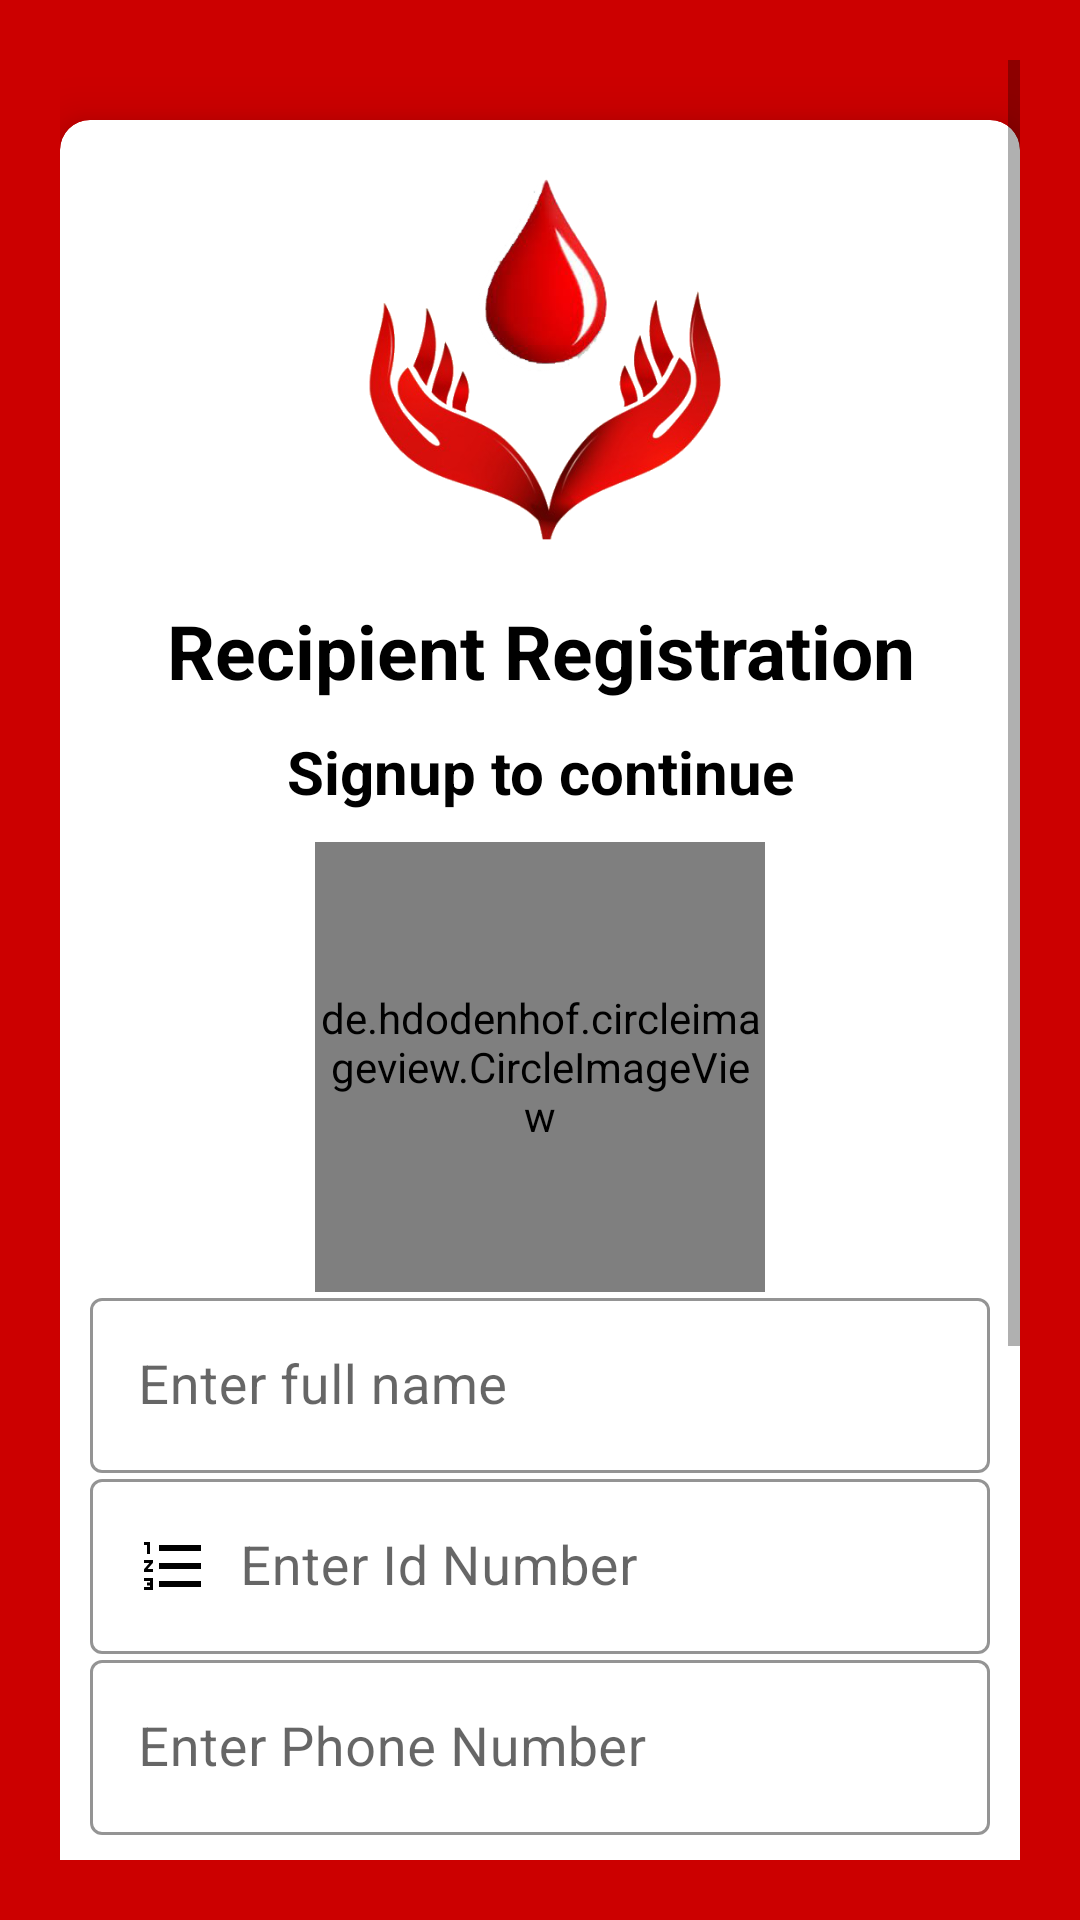

Android layout source for this screen:
<!-- AndroidManifest.xml: application theme Theme.AndroidBloodBank -->
<!-- res/layout/activity_recipient_registration.xml -->
<?xml version="1.0" encoding="utf-8"?>
<ScrollView xmlns:android="http://schemas.android.com/apk/res/android"
    xmlns:app="http://schemas.android.com/apk/res-auto"
    xmlns:tools="http://schemas.android.com/tools"
    android:layout_width="match_parent"
    android:layout_height="match_parent"
    android:orientation="vertical"
    android:padding="20dp"
    android:background="#cc0000"
    tools:context=".RecipientRegistrationActivity">

    <androidx.cardview.widget.CardView
        android:layout_width="match_parent"
        android:layout_height="wrap_content"
        android:layout_marginTop="20dp"
        app:cardCornerRadius="10dp"
        app:cardElevation="10dp"
        android:background="#fff"
        android:elevation="10dp">

        <LinearLayout
            android:layout_width="match_parent"
            android:layout_height="wrap_content"
            android:layout_margin="10dp"
            android:orientation="vertical">

            <ImageView

                android:layout_width="150dp"
                android:layout_height="150dp"
                android:layout_gravity="center"
                android:layout_marginTop="0dp"
                android:src="@drawable/logo"/>

            <TextView

                android:text="Recipient Registration"
                android:textColor="#000"
                android:textSize="25sp"
                android:textStyle="bold"
                android:gravity="center"
                android:layout_width="match_parent"
                android:layout_height="wrap_content"/>

            <TextView

                android:text="Signup to continue"
                android:textColor="#000"
                android:textSize="20sp"
                android:gravity="center"
                android:textStyle="bold"
                android:layout_marginTop="10dp"
                android:layout_width="match_parent"
                android:layout_height="wrap_content"/>

            <LinearLayout
                android:layout_width="match_parent"
                android:layout_height="wrap_content"
                android:layout_marginTop="10dp"
                android:orientation="vertical"
                android:layout_marginBottom="20dp">

                <de.hdodenhof.circleimageview.CircleImageView
                    android:id="@+id/profile_image"
                    android:layout_width="150dp"
                    android:layout_height="150dp"
                    android:src="@drawable/profile"
                    app:civ_border_width="2dp"
                    android:layout_gravity="center"
                    app:civ_border_color="#FF000000"/>

                <com.google.android.material.textfield.TextInputLayout
                    android:layout_width="match_parent"
                    android:layout_height="wrap_content"
                    android:theme="@style/TextInputLayoutStyle"
                    app:boxStrokeColor="#000"
                    app:hintTextAppearance="@color/purple_200"
                    style="@style/Widget.MaterialComponents.TextInputLayout.OutlinedBox.Dense">

                    <com.google.android.material.textfield.TextInputEditText
                        android:id="@+id/registerFullName"
                        android:layout_width="match_parent"
                        android:layout_height="wrap_content"
                        android:hint="Enter full name"
                        android:inputType="text"
                        android:drawablePadding="10dp"
                        android:textColor="#000"
                        android:textSize="18sp"
                        android:textColorHint="#000"
                        android:drawableStart="@drawable/ic_person"/>
                </com.google.android.material.textfield.TextInputLayout>

                <com.google.android.material.textfield.TextInputLayout
                    android:layout_width="match_parent"
                    android:layout_height="wrap_content"
                    android:theme="@style/TextInputLayoutStyle"
                    app:boxStrokeColor="#000"
                    app:hintTextAppearance="@color/purple_200"
                    style="@style/Widget.MaterialComponents.TextInputLayout.OutlinedBox.Dense">

                    <com.google.android.material.textfield.TextInputEditText
                        android:id="@+id/registerIdNumber"
                        android:layout_width="match_parent"
                        android:layout_height="wrap_content"
                        android:hint="Enter Id Number"
                        android:inputType="number"
                        android:drawablePadding="10dp"
                        android:textColor="#000"
                        android:textSize="18sp"
                        android:textColorHint="#000"
                        android:drawableStart="@drawable/ic_idnumber"/>
                </com.google.android.material.textfield.TextInputLayout>

                <com.google.android.material.textfield.TextInputLayout
                    android:layout_width="match_parent"
                    android:layout_height="wrap_content"
                    android:theme="@style/TextInputLayoutStyle"
                    app:boxStrokeColor="#000"
                    app:hintTextAppearance="@color/purple_200"
                    style="@style/Widget.MaterialComponents.TextInputLayout.OutlinedBox.Dense">

                    <com.google.android.material.textfield.TextInputEditText
                        android:id="@+id/registerPhoneNumber"
                        android:layout_width="match_parent"
                        android:layout_height="wrap_content"
                        android:hint="Enter Phone Number"
                        android:drawablePadding="10dp"
                        android:inputType="number"
                        android:textColor="#000"
                        android:textSize="18sp"
                        android:textColorHint="#000"
                        android:drawableStart="@drawable/ic_phone"/>
                </com.google.android.material.textfield.TextInputLayout>

                <Spinner

                    android:gravity="center"
                    android:layout_gravity="center"
                    android:id="@+id/bloodGroupsSpinner"
                    android:background="#fff"
                    android:layout_marginStart="9dp"
                    android:layout_marginTop="10dp"
                    android:layout_marginBottom="10dp"
                    android:layout_width="match_parent"
                    android:entries="@array/bloodgroups"
                    android:layout_height="wrap_content"/>

                <com.google.android.material.textfield.TextInputLayout
                    android:layout_width="match_parent"
                    android:layout_height="wrap_content"
                    android:theme="@style/TextInputLayoutStyle"
                    app:boxStrokeColor="#000"
                    app:hintTextAppearance="@color/purple_200"
                    style="@style/Widget.MaterialComponents.TextInputLayout.OutlinedBox.Dense">

                    <com.google.android.material.textfield.TextInputEditText
                        android:id="@+id/registerEmail"
                        android:layout_width="match_parent"
                        android:layout_height="wrap_content"
                        android:hint="Enter Email"
                        android:inputType="textEmailAddress"
                        android:drawablePadding="10dp"
                        android:textColor="#000"
                        android:textSize="18sp"
                        android:textColorHint="#000"
                        android:drawableStart="@drawable/ic_email"/>
                </com.google.android.material.textfield.TextInputLayout>

                <com.google.android.material.textfield.TextInputLayout
                    android:layout_width="match_parent"
                    android:layout_height="wrap_content"
                    android:theme="@style/TextInputLayoutStyle"
                    app:passwordToggleEnabled="true"
                    app:boxStrokeColor="#000"
                    app:hintTextAppearance="@color/purple_200"
                    style="@style/Widget.MaterialComponents.TextInputLayout.OutlinedBox.Dense">

                    <com.google.android.material.textfield.TextInputEditText
                        android:id="@+id/registerPassword"
                        android:layout_width="match_parent"
                        android:layout_height="wrap_content"
                        android:hint="Enter Password"
                        android:drawablePadding="10dp"
                        android:inputType="textPassword"
                        android:textColor="#000"
                        android:textSize="18sp"
                        android:textColorHint="#000"
                        android:drawableStart="@drawable/ic_lock"/>
                </com.google.android.material.textfield.TextInputLayout>

                <Button
                    android:id="@+id/registerButton"
                    android:text="SignUp Now"
                    android:textAllCaps="false"
                    android:layout_marginTop="10dp"
                    android:layout_gravity="center"
                    android:textColor="#fff"
                    android:textSize="20sp"
                    android:background="@drawable/buttons_background"
                    android:layout_width="match_parent"
                    android:layout_height="wrap_content"/>

                <TextView
                    android:id="@+id/backButton"
                    android:text="Already registered? Sign In"
                    android:layout_marginTop="15dp"
                    android:textColor="#000"
                    android:textStyle="bold"
                    android:gravity="center"
                    android:layout_width="match_parent"
                    android:layout_height="wrap_content"/>


            </LinearLayout>


        </LinearLayout>

    </androidx.cardview.widget.CardView>

</ScrollView>
<!-- resources referenced by this layout -->
<resources>
  <string-array name="bloodgroups">
          <item>Select Your Blood Group</item>
          <item>A+</item>
          <item>A-</item>
          <item>B+</item>
          <item>B-</item>
          <item>AB+</item>
          <item>AB-</item>
          <item>O+</item>
          <item>O-</item>
      </string-array>
  <color name="purple_200">#cc0000</color>
  <!-- drawable buttons_background (drawable) -->
  <?xml version="1.0" encoding="utf-8"?>
  <shape xmlns:android="http://schemas.android.com/apk/res/android">
  
      <solid
          android:color="#cc0000"/>
      <corners
          android:radius="10dp"/>
  
  
  </shape>
  <!-- drawable ic_email (drawable) -->
  <vector xmlns:android="http://schemas.android.com/apk/res/android"
      android:width="24dp"
      android:height="24dp"
      android:viewportWidth="24"
      android:viewportHeight="24"
      android:tint="#000">
    <path
        android:fillColor="#000"
        android:pathData="M20,4L4,4c-1.1,0 -1.99,0.9 -1.99,2L2,18c0,1.1 0.9,2 2,2h16c1.1,0 2,-0.9 2,-2L22,6c0,-1.1 -0.9,-2 -2,-2zM20,8l-8,5 -8,-5L4,6l8,5 8,-5v2z"/>
  </vector>
  <!-- drawable ic_idnumber (drawable) -->
  <vector xmlns:android="http://schemas.android.com/apk/res/android"
      android:width="24dp"
      android:height="24dp"
      android:viewportWidth="24"
      android:viewportHeight="24"
      android:tint="#000">
    <path
        android:fillColor="#000"
        android:pathData="M2,17h2v0.5L3,17.5v1h1v0.5L2,19v1h3v-4L2,16v1zM3,8h1L4,4L2,4v1h1v3zM2,11h1.8L2,13.1v0.9h3v-1L3.2,13L5,10.9L5,10L2,10v1zM7,5v2h14L21,5L7,5zM7,19h14v-2L7,17v2zM7,13h14v-2L7,11v2z"/>
  </vector>
  <!-- drawable ic_lock (drawable) -->
  <vector xmlns:android="http://schemas.android.com/apk/res/android"
      android:width="24dp"
      android:height="24dp"
      android:viewportWidth="24"
      android:viewportHeight="24"
      android:tint="#000">
    <path
        android:fillColor="#000"
        android:pathData="M18,8h-1L17,6c0,-2.76 -2.24,-5 -5,-5S7,3.24 7,6v2L6,8c-1.1,0 -2,0.9 -2,2v10c0,1.1 0.9,2 2,2h12c1.1,0 2,-0.9 2,-2L20,10c0,-1.1 -0.9,-2 -2,-2zM12,17c-1.1,0 -2,-0.9 -2,-2s0.9,-2 2,-2 2,0.9 2,2 -0.9,2 -2,2zM15.1,8L8.9,8L8.9,6c0,-1.71 1.39,-3.1 3.1,-3.1 1.71,0 3.1,1.39 3.1,3.1v2z"/>
  </vector>
  <!-- drawable logo: png bitmap (drawable, 113895 bytes) -->
  <style name="TextInputLayoutStyle" parent="Widget.MaterialComponents.TextInputLayout.OutlinedBox">
          <item name="boxStrokeColor">#fff</item>
          <item name="boxStrokeWidth">2dp</item>
      </style>
  <style name="Theme.AndroidBloodBank" parent="Theme.MaterialComponents.Light.NoActionBar">
          
          <item name="colorPrimary">@color/purple_500</item>
          <item name="colorPrimaryVariant">@color/purple_700</item>
          <item name="colorOnPrimary">@color/white</item>
          
          <item name="colorSecondary">@color/teal_200</item>
          <item name="colorSecondaryVariant">@color/teal_700</item>
          <item name="colorOnSecondary">@color/black</item>
          
          <item name="android:statusBarColor" tools:targetApi="l">?attr/colorPrimaryVariant</item>
          
      </style>
  <color name="purple_500">#cc0000</color>
  <color name="purple_700">#cc0000</color>
  <color name="white">#983333</color>
  <color name="teal_200">#FF03DAC5</color>
  <color name="teal_700">#FF018786</color>
  <color name="black">#FF000000</color>
</resources>
